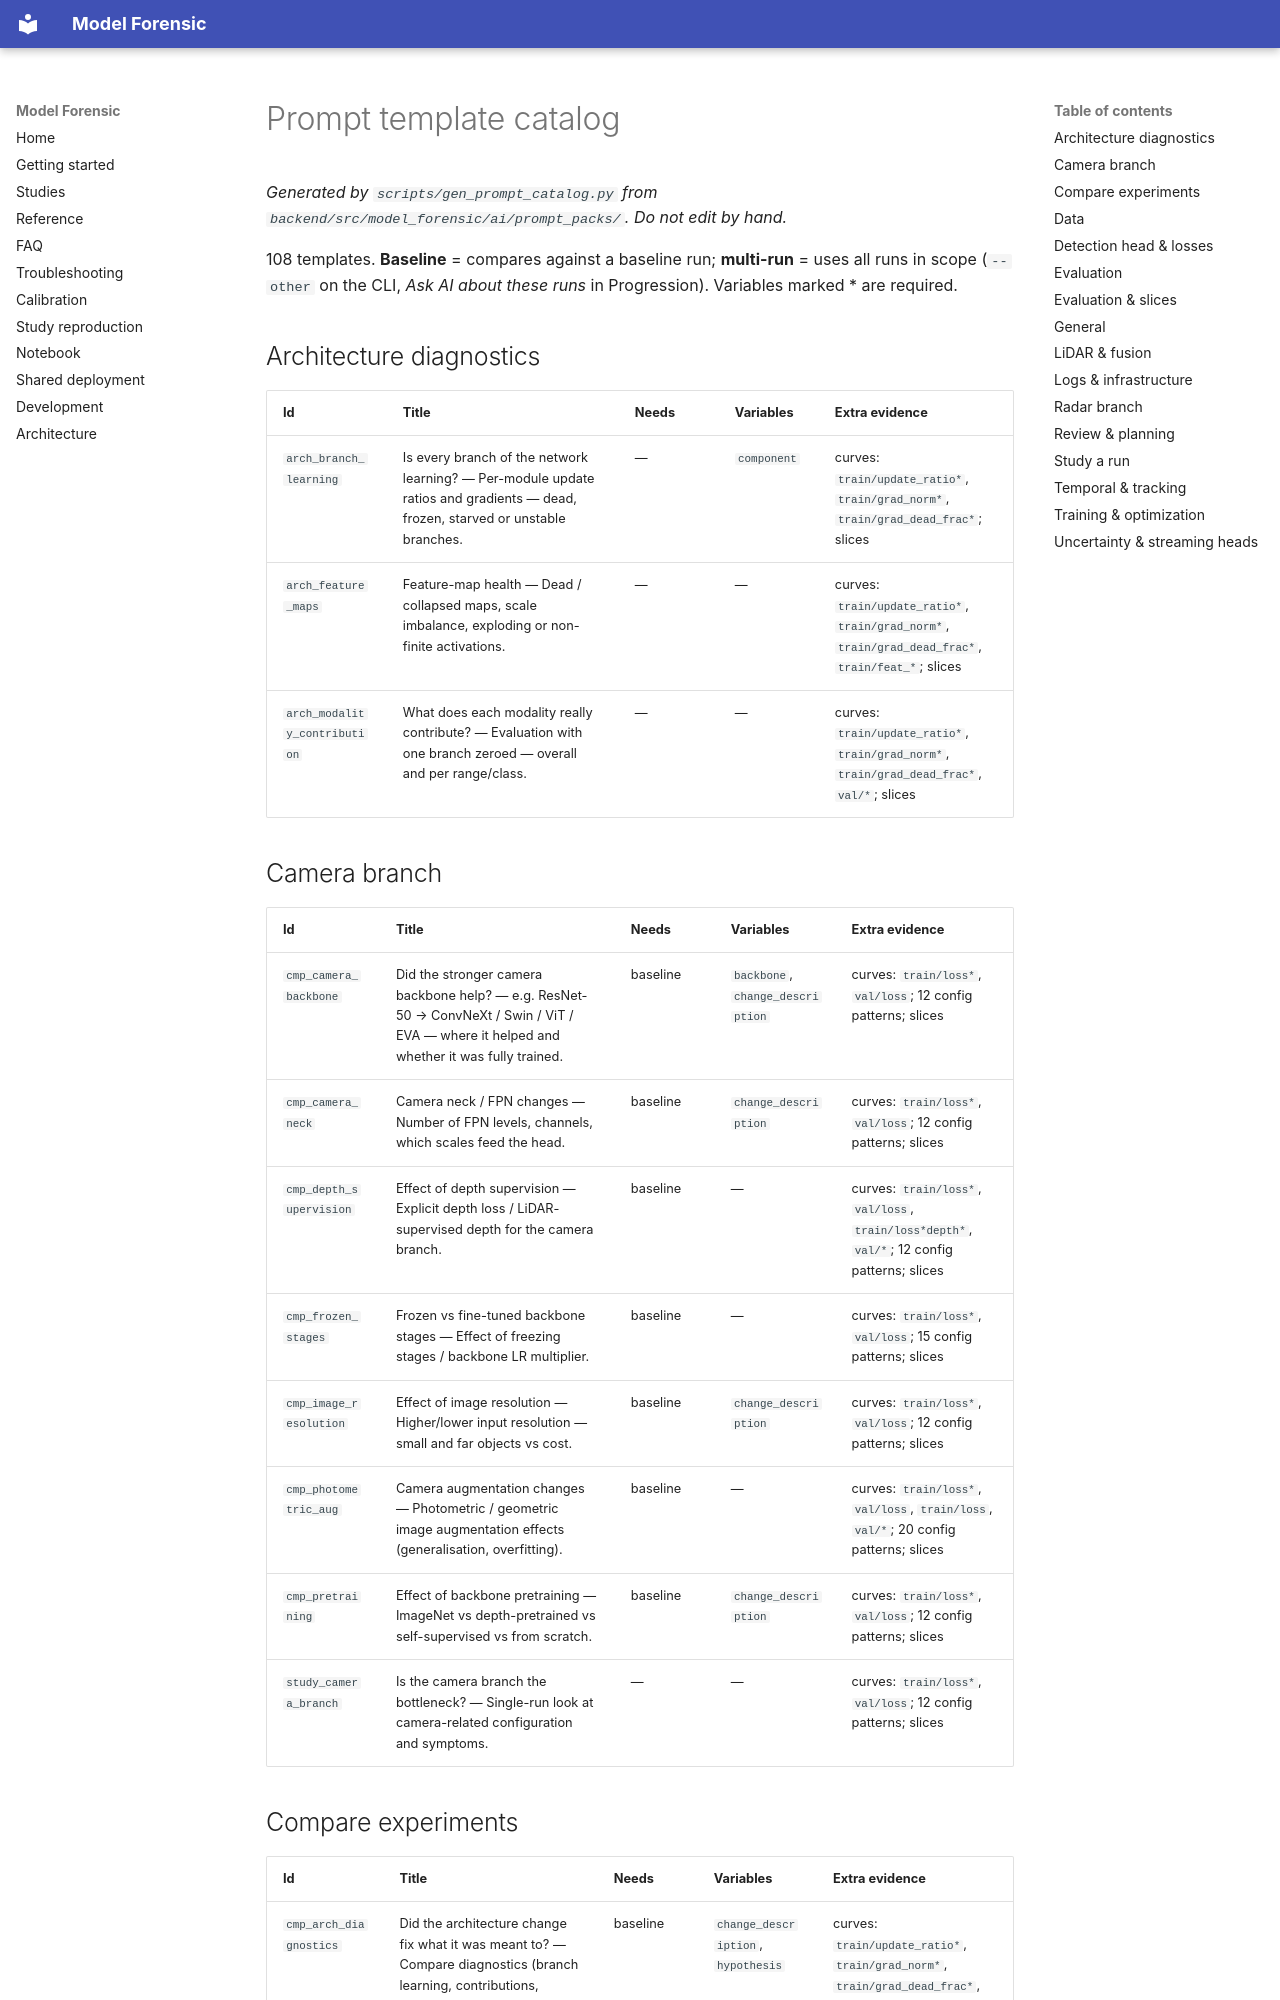

repository: create2moment-jpg/Model-Forensic- · page: prompt-catalog/index.html · generator: mkdocs

# Prompt template catalog

_Generated by `scripts/gen_prompt_catalog.py` from `backend/src/model_forensic/ai/prompt_packs/`. Do not edit by hand._

108 templates. **Baseline** = compares against a baseline run; **multi-run** = uses all runs in scope (`--other` on the CLI, *Ask AI about these runs* in Progression). Variables marked * are required.

## Architecture diagnostics

| Id | Title | Needs | Variables | Extra evidence |
|---|---|---|---|---|
| `arch_branch_learning` | Is every branch of the network learning? — Per-module update ratios and gradients — dead, frozen, starved or unstable branches. | — | `component` | curves: `train/update_ratio*`, `train/grad_norm*`, `train/grad_dead_frac*`; slices |
| `arch_feature_maps` | Feature-map health — Dead / collapsed maps, scale imbalance, exploding or non-finite activations. | — | — | curves: `train/update_ratio*`, `train/grad_norm*`, `train/grad_dead_frac*`, `train/feat_*`; slices |
| `arch_modality_contribution` | What does each modality really contribute? — Evaluation with one branch zeroed — overall and per range/class. | — | — | curves: `train/update_ratio*`, `train/grad_norm*`, `train/grad_dead_frac*`, `val/*`; slices |

## Camera branch

| Id | Title | Needs | Variables | Extra evidence |
|---|---|---|---|---|
| `cmp_camera_backbone` | Did the stronger camera backbone help? — e.g. ResNet-50 → ConvNeXt / Swin / ViT / EVA — where it helped and whether it was fully trained. | baseline | `backbone`, `change_description` | curves: `train/loss*`, `val/loss`; 12 config patterns; slices |
| `cmp_camera_neck` | Camera neck / FPN changes — Number of FPN levels, channels, which scales feed the head. | baseline | `change_description` | curves: `train/loss*`, `val/loss`; 12 config patterns; slices |
| `cmp_depth_supervision` | Effect of depth supervision — Explicit depth loss / LiDAR-supervised depth for the camera branch. | baseline | — | curves: `train/loss*`, `val/loss`, `train/loss*depth*`, `val/*`; 12 config patterns; slices |
| `cmp_frozen_stages` | Frozen vs fine-tuned backbone stages — Effect of freezing stages / backbone LR multiplier. | baseline | — | curves: `train/loss*`, `val/loss`; 15 config patterns; slices |
| `cmp_image_resolution` | Effect of image resolution — Higher/lower input resolution — small and far objects vs cost. | baseline | `change_description` | curves: `train/loss*`, `val/loss`; 12 config patterns; slices |
| `cmp_photometric_aug` | Camera augmentation changes — Photometric / geometric image augmentation effects (generalisation, overfitting). | baseline | — | curves: `train/loss*`, `val/loss`, `train/loss`, `val/*`; 20 config patterns; slices |
| `cmp_pretraining` | Effect of backbone pretraining — ImageNet vs depth-pretrained vs self-supervised vs from scratch. | baseline | `change_description` | curves: `train/loss*`, `val/loss`; 12 config patterns; slices |
| `study_camera_branch` | Is the camera branch the bottleneck? — Single-run look at camera-related configuration and symptoms. | — | — | curves: `train/loss*`, `val/loss`; 12 config patterns; slices |
